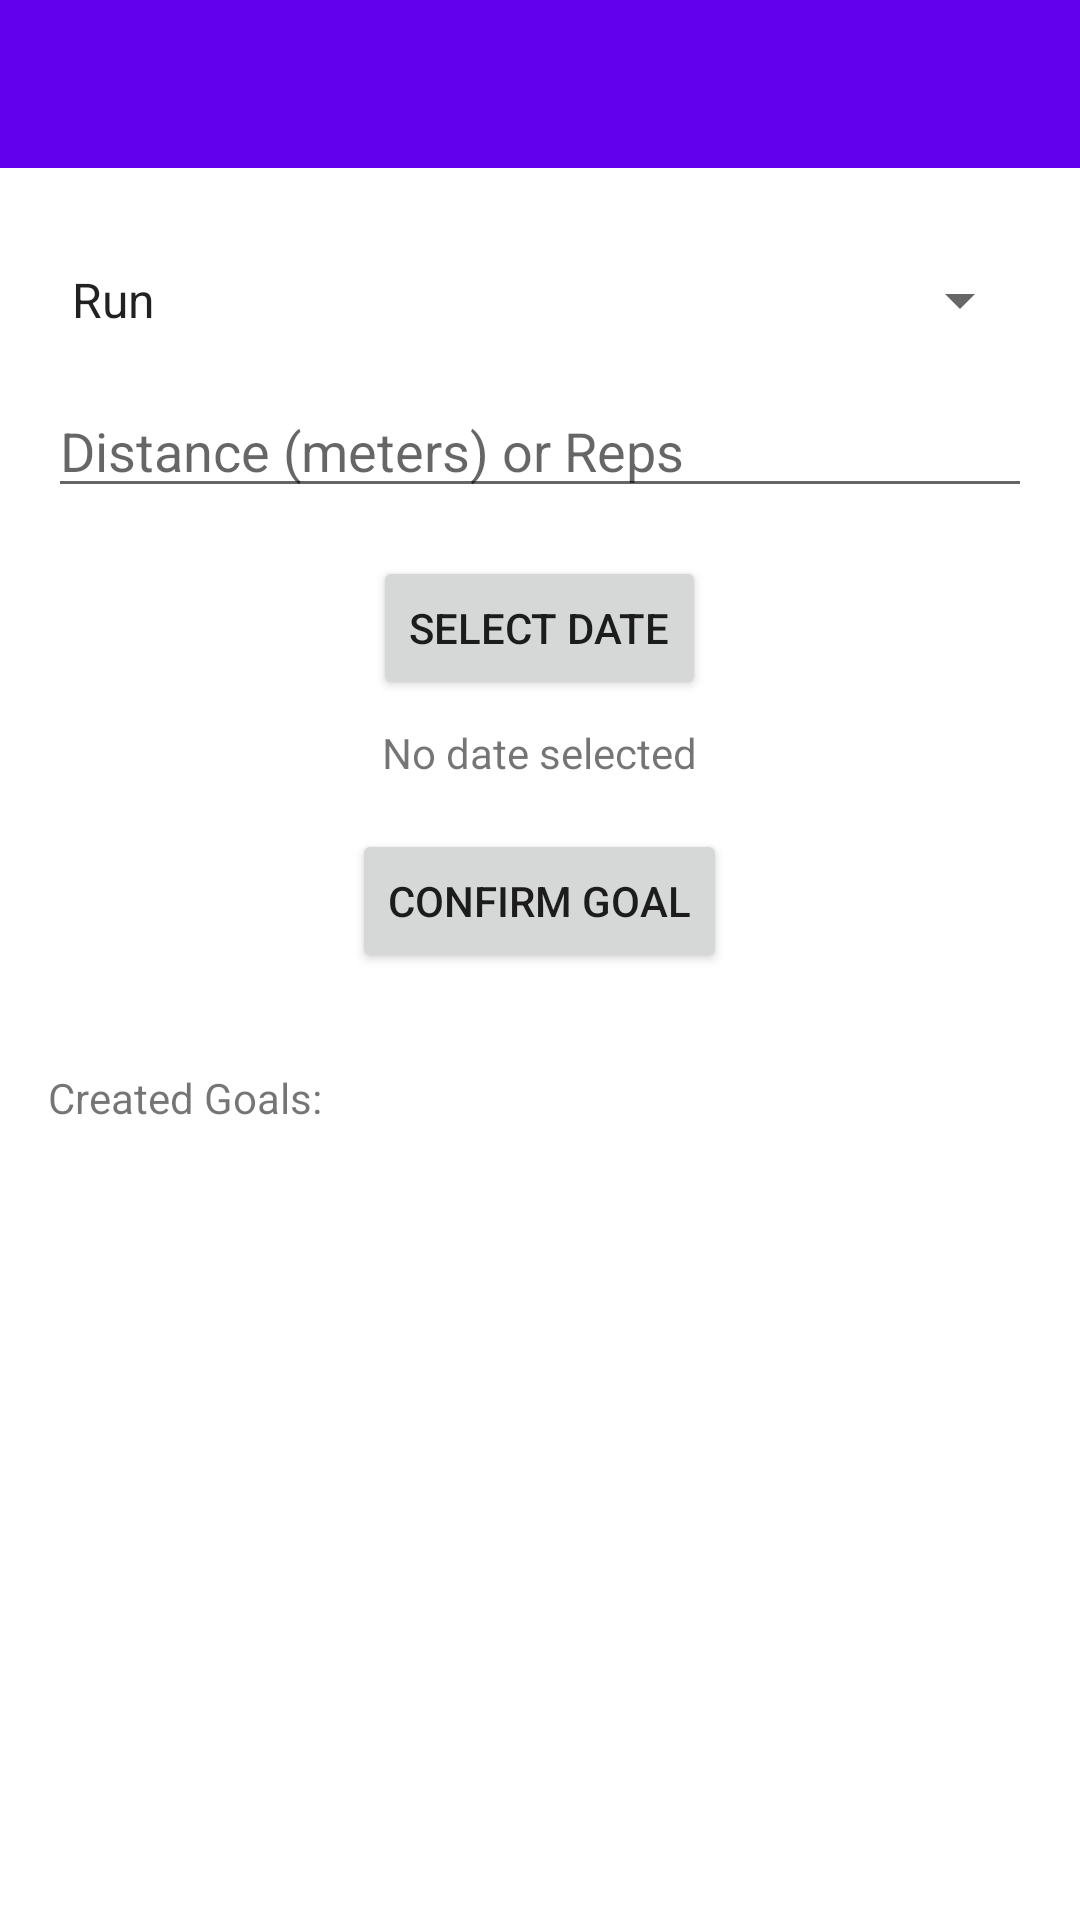

Here is an Android app screen rendered from its layout file. Give the layout XML and the strings, colors and styles it references.
<!-- AndroidManifest.xml: application theme Theme.My_fitness_tracker_5 -->
<!-- res/layout/activity_add_goal.xml -->
<?xml version="1.0" encoding="utf-8"?>
<androidx.constraintlayout.widget.ConstraintLayout xmlns:android="http://schemas.android.com/apk/res/android"
    xmlns:app="http://schemas.android.com/apk/res-auto"
    xmlns:tools="http://schemas.android.com/tools"
    android:layout_width="match_parent"
    android:layout_height="match_parent"
    tools:context=".AddGoalActivity">

    <androidx.appcompat.widget.Toolbar
        android:id="@+id/toolbar"
        android:layout_width="match_parent"
        android:layout_height="?attr/actionBarSize"
        android:background="?attr/colorPrimary"
        app:titleTextColor="@android:color/white"
        app:layout_constraintEnd_toEndOf="parent"
        app:layout_constraintStart_toStartOf="parent"
        app:layout_constraintTop_toTopOf="parent"
        app:popupTheme="@style/ThemeOverlay.AppCompat.Light" />

    <LinearLayout
        android:id="@+id/linearLayout_inputs"
        android:layout_width="0dp"
        android:layout_height="wrap_content"
        app:layout_constraintTop_toBottomOf="@id/toolbar"
        app:layout_constraintStart_toStartOf="parent"
        app:layout_constraintEnd_toEndOf="parent"
        android:orientation="vertical"
        android:padding="16dp">

        <Spinner
            android:id="@+id/spinner_sport"
            android:layout_width="match_parent"
            android:layout_height="wrap_content"
            android:entries="@array/sports_array"
            android:layout_marginTop="16dp" />

        <EditText
            android:id="@+id/editText_distance_reps"
            android:layout_width="match_parent"
            android:layout_height="wrap_content"
            android:hint="Distance (meters) or Reps"
            android:inputType="number"
            android:layout_marginTop="16dp" />

        <Button
            android:id="@+id/button_select_date"
            android:layout_width="wrap_content"
            android:layout_height="wrap_content"
            android:text="Select Date"
            android:layout_marginTop="16dp"
            android:layout_gravity="center_horizontal" />

        <TextView
            android:id="@+id/textView_selected_date"
            android:layout_width="wrap_content"
            android:layout_height="wrap_content"
            android:text="No date selected"
            android:layout_marginTop="8dp"
            android:layout_gravity="center_horizontal" />

        <Button
            android:id="@+id/button_confirm_goal"
            android:layout_width="wrap_content"
            android:layout_height="wrap_content"
            android:text="Confirm Goal"
            android:layout_marginTop="16dp"
            android:layout_gravity="center_horizontal" />
    </LinearLayout>

    <TextView
        android:id="@+id/textView_goals_header"
        android:layout_width="wrap_content"
        android:layout_height="wrap_content"
        android:text="Created Goals:"
        app:layout_constraintTop_toBottomOf="@id/linearLayout_inputs"
        app:layout_constraintStart_toStartOf="parent"
        android:layout_marginTop="16dp"
        android:paddingStart="16dp"
        android:paddingEnd="16dp" />

    <androidx.recyclerview.widget.RecyclerView
        android:id="@+id/recyclerView_goals"
        android:layout_width="0dp"
        android:layout_height="0dp"
        app:layout_constraintTop_toBottomOf="@id/textView_goals_header"
        app:layout_constraintBottom_toBottomOf="parent"
        app:layout_constraintStart_toStartOf="parent"
        app:layout_constraintEnd_toEndOf="parent"
        android:padding="16dp" />

</androidx.constraintlayout.widget.ConstraintLayout>
<!-- resources referenced by this layout -->
<resources>
  <string-array name="sports_array">
          <item>Run</item>
          <item>Walk</item>
          <item>Squat</item>
          <item>Pushup</item>
          <item>Pullup</item>
      </string-array>
  <style name="Theme.My_fitness_tracker_5" parent="Theme.MaterialComponents.DayNight.NoActionBar">
          
          <item name="colorPrimary">@color/purple_500</item>
          <item name="colorPrimaryVariant">@color/purple_700</item>
          <item name="colorOnPrimary">@color/white</item>
          <item name="colorSecondary">@color/teal_200</item>
          <item name="colorSecondaryVariant">@color/teal_700</item>
          <item name="colorOnSecondary">@color/black</item>
          <item name="android:windowBackground">@color/white</item>
          <item name="android:statusBarColor">@color/purple_700</item>
          <item name="android:windowActionBar">false</item>
          <item name="windowNoTitle">true</item>
      </style>
  <!-- not gathered from this repository: default colours our renderer supplied (Android Studio template values) -->
  <color name="purple_500">#FF6200EE</color>
  <color name="purple_700">#FF3700B3</color>
  <color name="teal_200">#FF03DAC5</color>
  <color name="teal_700">#FF018786</color>
  <color name="black">#FF000000</color>
  <color name="white">#FFFFFFFF</color>
</resources>
